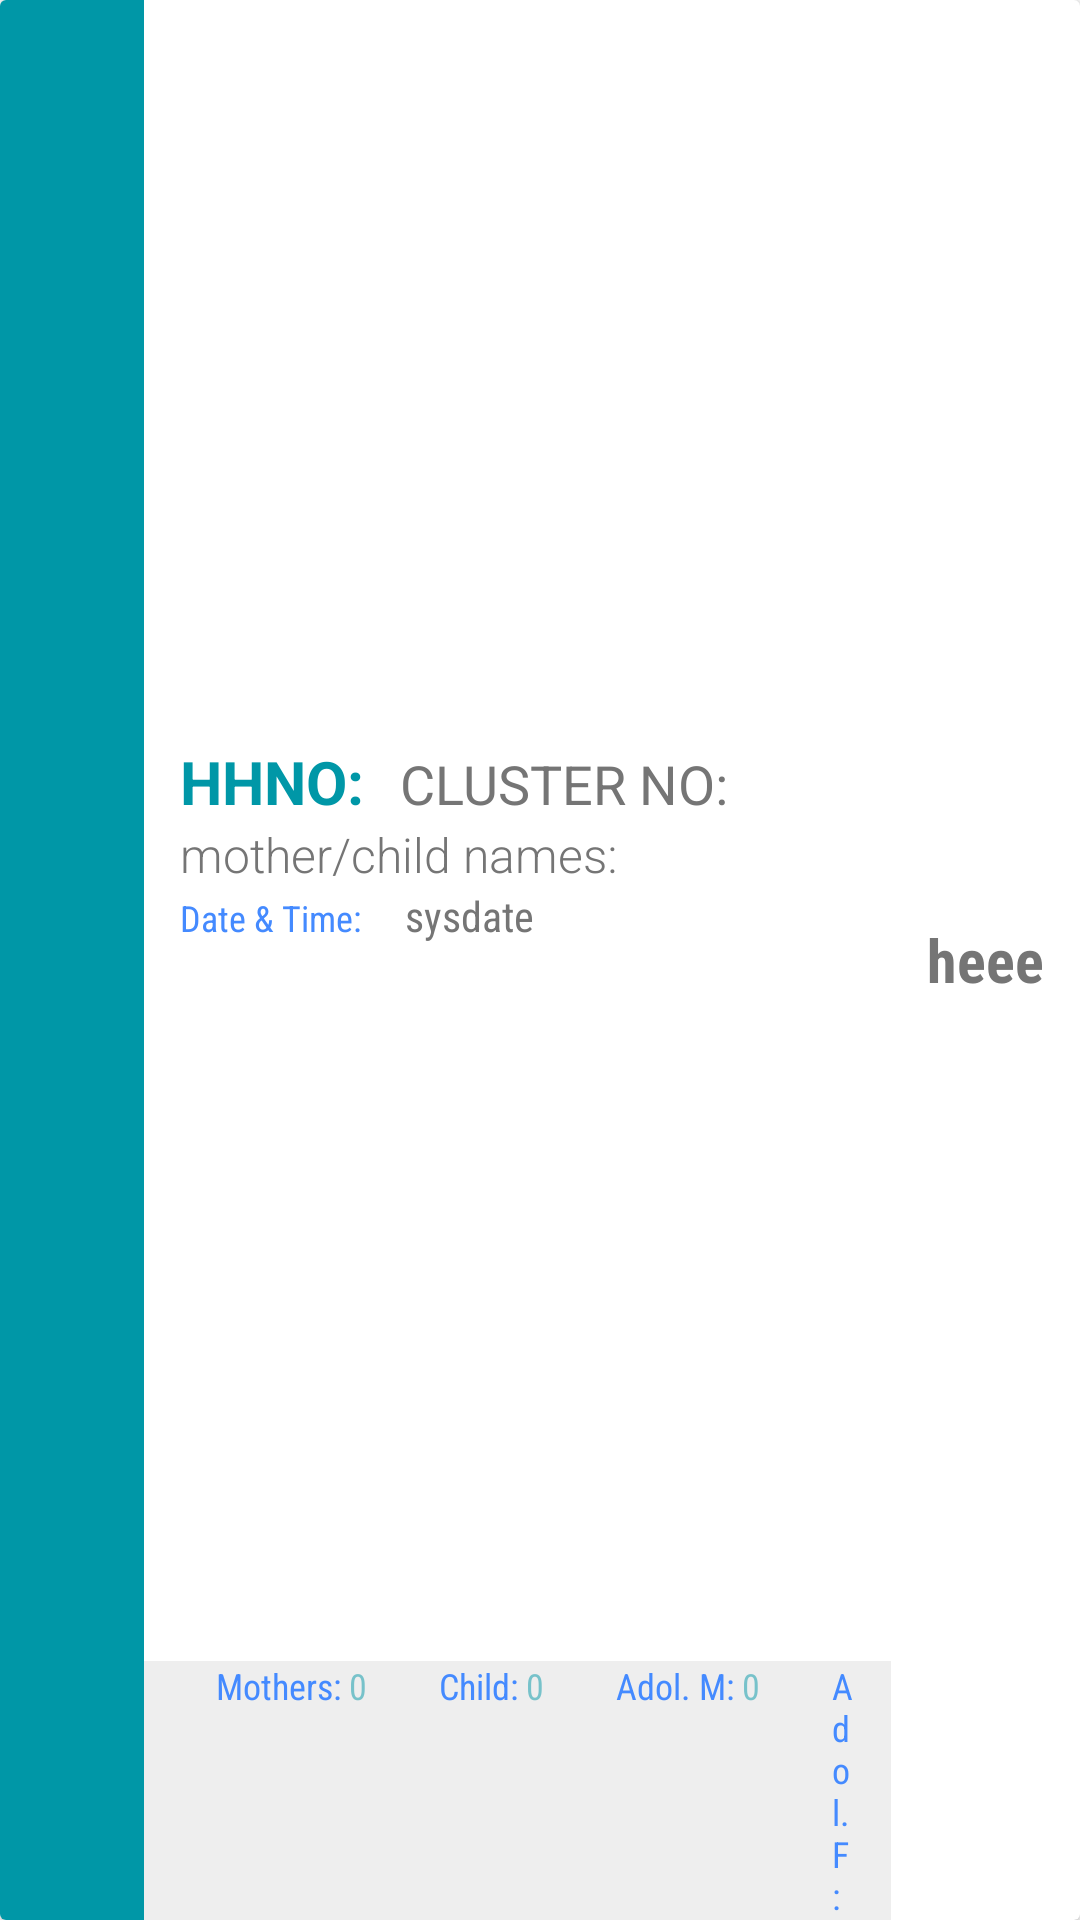

Android layout source for this screen:
<!-- AndroidManifest.xml: application theme Theme.main -->
<!-- res/layout/pendingform_layout.xml -->
<?xml version="1.0" encoding="utf-8"?>
<layout xmlns:android="http://schemas.android.com/apk/res/android"
    xmlns:app="http://schemas.android.com/apk/res-auto">

    <androidx.cardview.widget.CardView
        android:id="@+id/parentLayout"
        android:layout_width="match_parent"
        android:layout_height="wrap_content"
        android:layout_marginStart="8dp"
        android:layout_marginTop="2dp"
        android:layout_marginEnd="8dp"
        android:layout_marginBottom="2dp"
        android:background="@drawable/card_design">

        <LinearLayout
            android:layout_width="match_parent"
            android:layout_height="match_parent"
            android:orientation="horizontal">

            <ImageView

                android:id="@+id/status"
                android:layout_width="48dp"
                android:layout_height="match_parent"
                android:background="@color/colorPrimary"
                android:padding="2dp"
                android:src="@drawable/ic_residential"
                app:tint="@color/colorAccentLight" />

            <LinearLayout
                android:layout_width="0dp"
                android:layout_height="match_parent"
                android:layout_weight="1"
                android:orientation="vertical">

                <LinearLayout
                    android:layout_width="match_parent"
                    android:layout_height="0dp"
                    android:layout_weight="1"
                    android:gravity="center_vertical"
                    android:orientation="vertical"
                    android:paddingStart="12dp"
                    android:paddingTop="8dp">

                    <LinearLayout
                        android:layout_width="match_parent"
                        android:layout_height="wrap_content"
                        android:orientation="horizontal">

                        <TextView
                            android:id="@+id/hhno"
                            android:layout_width="wrap_content"
                            android:layout_height="wrap_content"
                            android:padding="0dp"
                            android:text="HHNO:"
                            android:textColor="@color/colorPrimary"
                            android:textSize="20sp"
                            android:textStyle="bold" />

                        <TextView
                            android:id="@+id/psuCode"
                            android:layout_width="wrap_content"
                            android:layout_height="wrap_content"
                            android:layout_marginStart="12dp"
                            android:padding="0dp"
                            android:text="CLUSTER NO:"
                            android:textColor="@color/gray"
                            android:textSize="18sp" />
                    </LinearLayout>

                    <TextView
                        android:id="@+id/fathername"
                        android:layout_width="wrap_content"
                        android:layout_height="wrap_content"
                        android:fontFamily="sans-serif-light"
                        android:padding="0dp"
                        android:text="mother/child names:"
                        android:textAlignment="center"
                        android:textColor="@color/gray"
                        android:textSize="16sp"
                        android:textStyle="normal"

                        />

                    <androidx.appcompat.widget.LinearLayoutCompat
                        android:layout_width="match_parent"
                        android:layout_height="wrap_content"
                        android:orientation="horizontal">

                        <TextView
                            android:layout_width="wrap_content"
                            android:layout_height="wrap_content"
                            android:fontFamily="sans-serif-condensed"
                            android:text="Date &amp; Time: "
                            android:textColor="@color/colorAccent"
                            android:textSize="12sp"
                            android:textStyle="normal" />

                        <TextView
                            android:id="@+id/sysdate"
                            android:layout_width="0dp"
                            android:layout_weight="1"
                            android:layout_height="wrap_content"
                            android:fontFamily="sans-serif-condensed"
                            android:paddingStart="12dp"
                            android:paddingEnd="12dp"
                            android:text="sysdate"
                            android:textColor="@color/gray"
                            android:textSize="14sp"
                            android:textStyle="normal"

                            />
                    </androidx.appcompat.widget.LinearLayoutCompat>
                </LinearLayout>

                <androidx.appcompat.widget.LinearLayoutCompat
                    android:layout_width="match_parent"
                    android:layout_height="wrap_content"
                    android:background="@color/grayLight"
                    android:orientation="horizontal"
                    android:paddingStart="12dp"
                    android:paddingEnd="12dp">

                    <TextView
                        android:layout_width="wrap_content"
                        android:layout_height="wrap_content"
                        android:fontFamily="sans-serif-condensed"
                        android:paddingStart="12dp"
                        android:text="Mothers: "
                        android:textColor="@color/colorAccent"
                        android:textSize="12sp"
                        android:textStyle="normal" />

                    <TextView
                        android:id="@+id/mwraCount"
                        android:layout_width="wrap_content"
                        android:layout_height="wrap_content"
                        android:fontFamily="sans-serif-condensed"
                        android:paddingEnd="12dp"
                        android:textColor="@color/colorPrimaryOverlay"
                        android:textSize="12sp"
                        android:text="0"
                        android:textStyle="normal" />


                    <TextView
                        android:layout_width="wrap_content"
                        android:layout_height="wrap_content"
                        android:fontFamily="sans-serif-condensed"
                        android:paddingStart="12dp"
                        android:text="Child: "
                        android:textColor="@color/colorAccent"
                        android:textSize="12sp"
                        android:textStyle="normal" />

                    <TextView
                        android:id="@+id/childCount"
                        android:layout_width="wrap_content"
                        android:layout_height="wrap_content"
                        android:fontFamily="sans-serif-condensed"
                        android:paddingEnd="12dp"
                        android:textColor="@color/colorPrimaryOverlay"
                        android:textSize="12sp"
                        android:text="0"
                        android:textStyle="normal" />

                    <TextView
                        android:layout_width="wrap_content"
                        android:layout_height="wrap_content"
                        android:fontFamily="sans-serif-condensed"
                        android:paddingStart="12dp"
                        android:text="Adol. M: "
                        android:textColor="@color/colorAccent"
                        android:textSize="12sp"
                        android:textStyle="normal" />

                    <TextView
                        android:id="@+id/adolMaleCount"
                        android:layout_width="wrap_content"
                        android:layout_height="wrap_content"
                        android:fontFamily="sans-serif-condensed"
                        android:paddingEnd="12dp"
                        android:textColor="@color/colorPrimaryOverlay"
                        android:textSize="12sp"
                        android:text="0"
                        android:textStyle="normal" />

                    <TextView
                        android:layout_width="wrap_content"
                        android:layout_height="wrap_content"
                        android:fontFamily="sans-serif-condensed"
                        android:paddingStart="12dp"
                        android:text="Adol. F: "
                        android:textColor="@color/colorAccent"
                        android:textSize="12sp"
                        android:textStyle="normal" />

                    <TextView
                        android:id="@+id/adolFemaleCount"
                        android:layout_width="wrap_content"
                        android:layout_height="wrap_content"
                        android:fontFamily="sans-serif-condensed"
                        android:paddingEnd="12dp"
                        android:text="0"
                        android:textColor="@color/colorPrimaryOverlay"
                        android:textSize="12sp"
                        android:textStyle="normal" />

                </androidx.appcompat.widget.LinearLayoutCompat>
            </LinearLayout>

            <TextView
                android:id="@+id/istatus"
                android:layout_width="wrap_content"
                android:layout_height="match_parent"
                android:fontFamily="sans-serif-condensed"
                android:gravity="center_vertical|center_horizontal"
                android:padding="12dp"
                android:text="heee"
                android:textColor="@color/gray"
                android:textSize="20sp"
                android:textStyle="bold"

                />
        </LinearLayout>

    </androidx.cardview.widget.CardView>

</layout>
<!-- resources referenced by this layout -->
<resources>
  <color name="colorAccent">#448AFF</color>
  <color name="colorAccentLight">#82B1FF</color>
  <color name="colorPrimary">#0097A7</color>
  <color name="colorPrimaryOverlay">#7f0097A7</color>
  <color name="gray">#757575</color>
  <color name="grayLight">#EEEEEE</color>
  <style name="Theme.main" parent="Theme.MaterialComponents.DayNight.DarkActionBar">
          <item name="colorPrimary">@color/colorPrimary</item>
          <item name="colorPrimaryVariant">@color/colorPrimaryLight</item>
          <item name="colorOnPrimary">@color/white</item>
          
          <item name="colorSecondary">@color/colorAccent</item>
          <item name="cardViewStyle">@style/CardView.Light</item>
          <item name="colorSecondaryVariant">@color/colorAccentLight</item>
          <item name="colorOnSecondary">@color/black</item>
          <item name="android:windowFullscreen">true</item>
          
          <item name="android:statusBarColor" tools:targetApi="l">?attr/colorPrimaryVariant</item>
          
      </style>
  <color name="colorPrimaryLight">#4DD0E1</color>
  <color name="white">#FFFFFFFF</color>
  <color name="black">#FF000000</color>
</resources>
